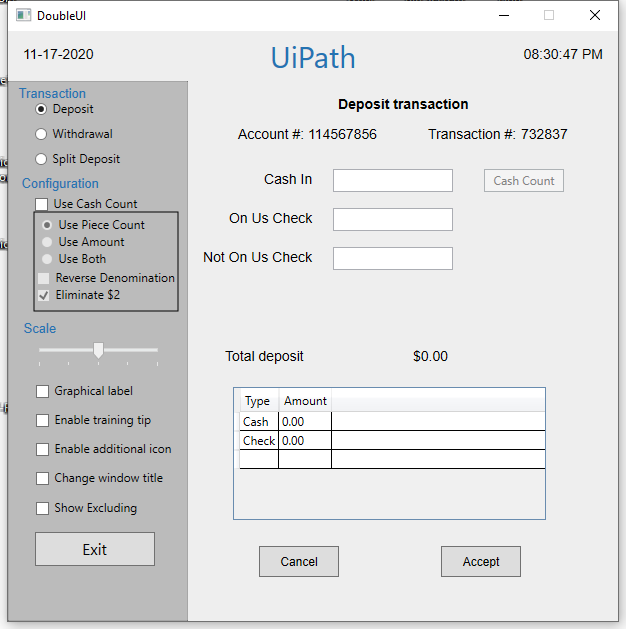
Task: Start with a blank project to design a new task automation
Workflow: Main

Step 1 [then]: Use Application: DoubleUI on the element in window 'DoubleUI' (doubleui.exe)

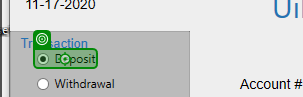
Step 2 [then]: click on 'Deposit'

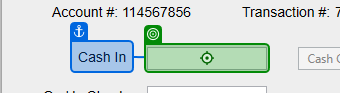
Step 3: type "[CurrentRow.ByField("Cash In")]" into 'Cash In'

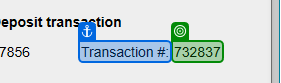
Step 4: get-text from 'Transaction #:'

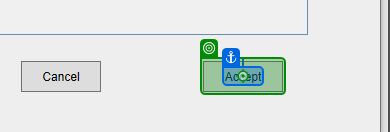
Step 5: click on 'Accept'

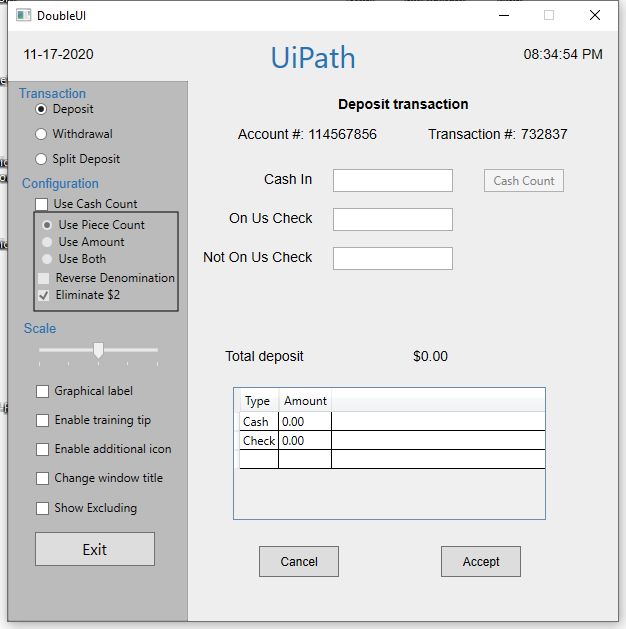
Step 6 [then]: Use Application: DoubleUI on the element in window 'DoubleUI' (doubleui.exe)

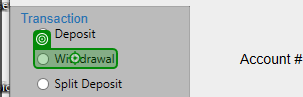
Step 7 [then]: click on 'Withdrawal'

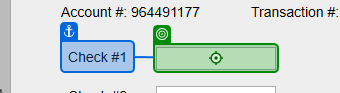
Step 8: type "[CurrentRow.ByField("Check #1")]" into 'Check #1'

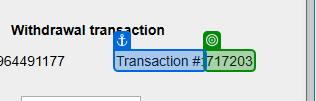
Step 9: get-text from 'Transaction #:'

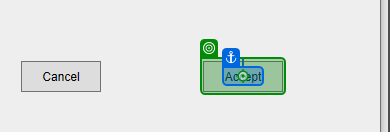
Step 10: click on 'Accept'

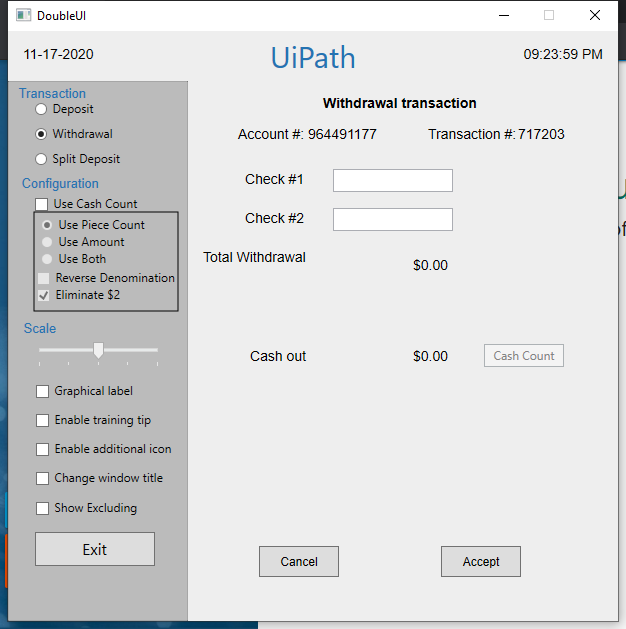
Step 11 [then]: Use Application: DoubleUI on the element in window 'DoubleUI' (doubleui.exe)

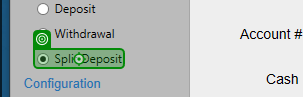
Step 12 [then]: click on 'Split Deposit'

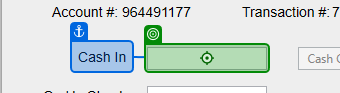
Step 13: type "[CurrentRow.ByField("Cash In")]" into 'Cash In'

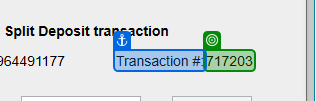
Step 14: get-text from 'Transaction #:'

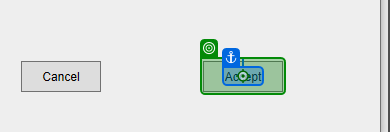
Step 15: click on 'Accept'